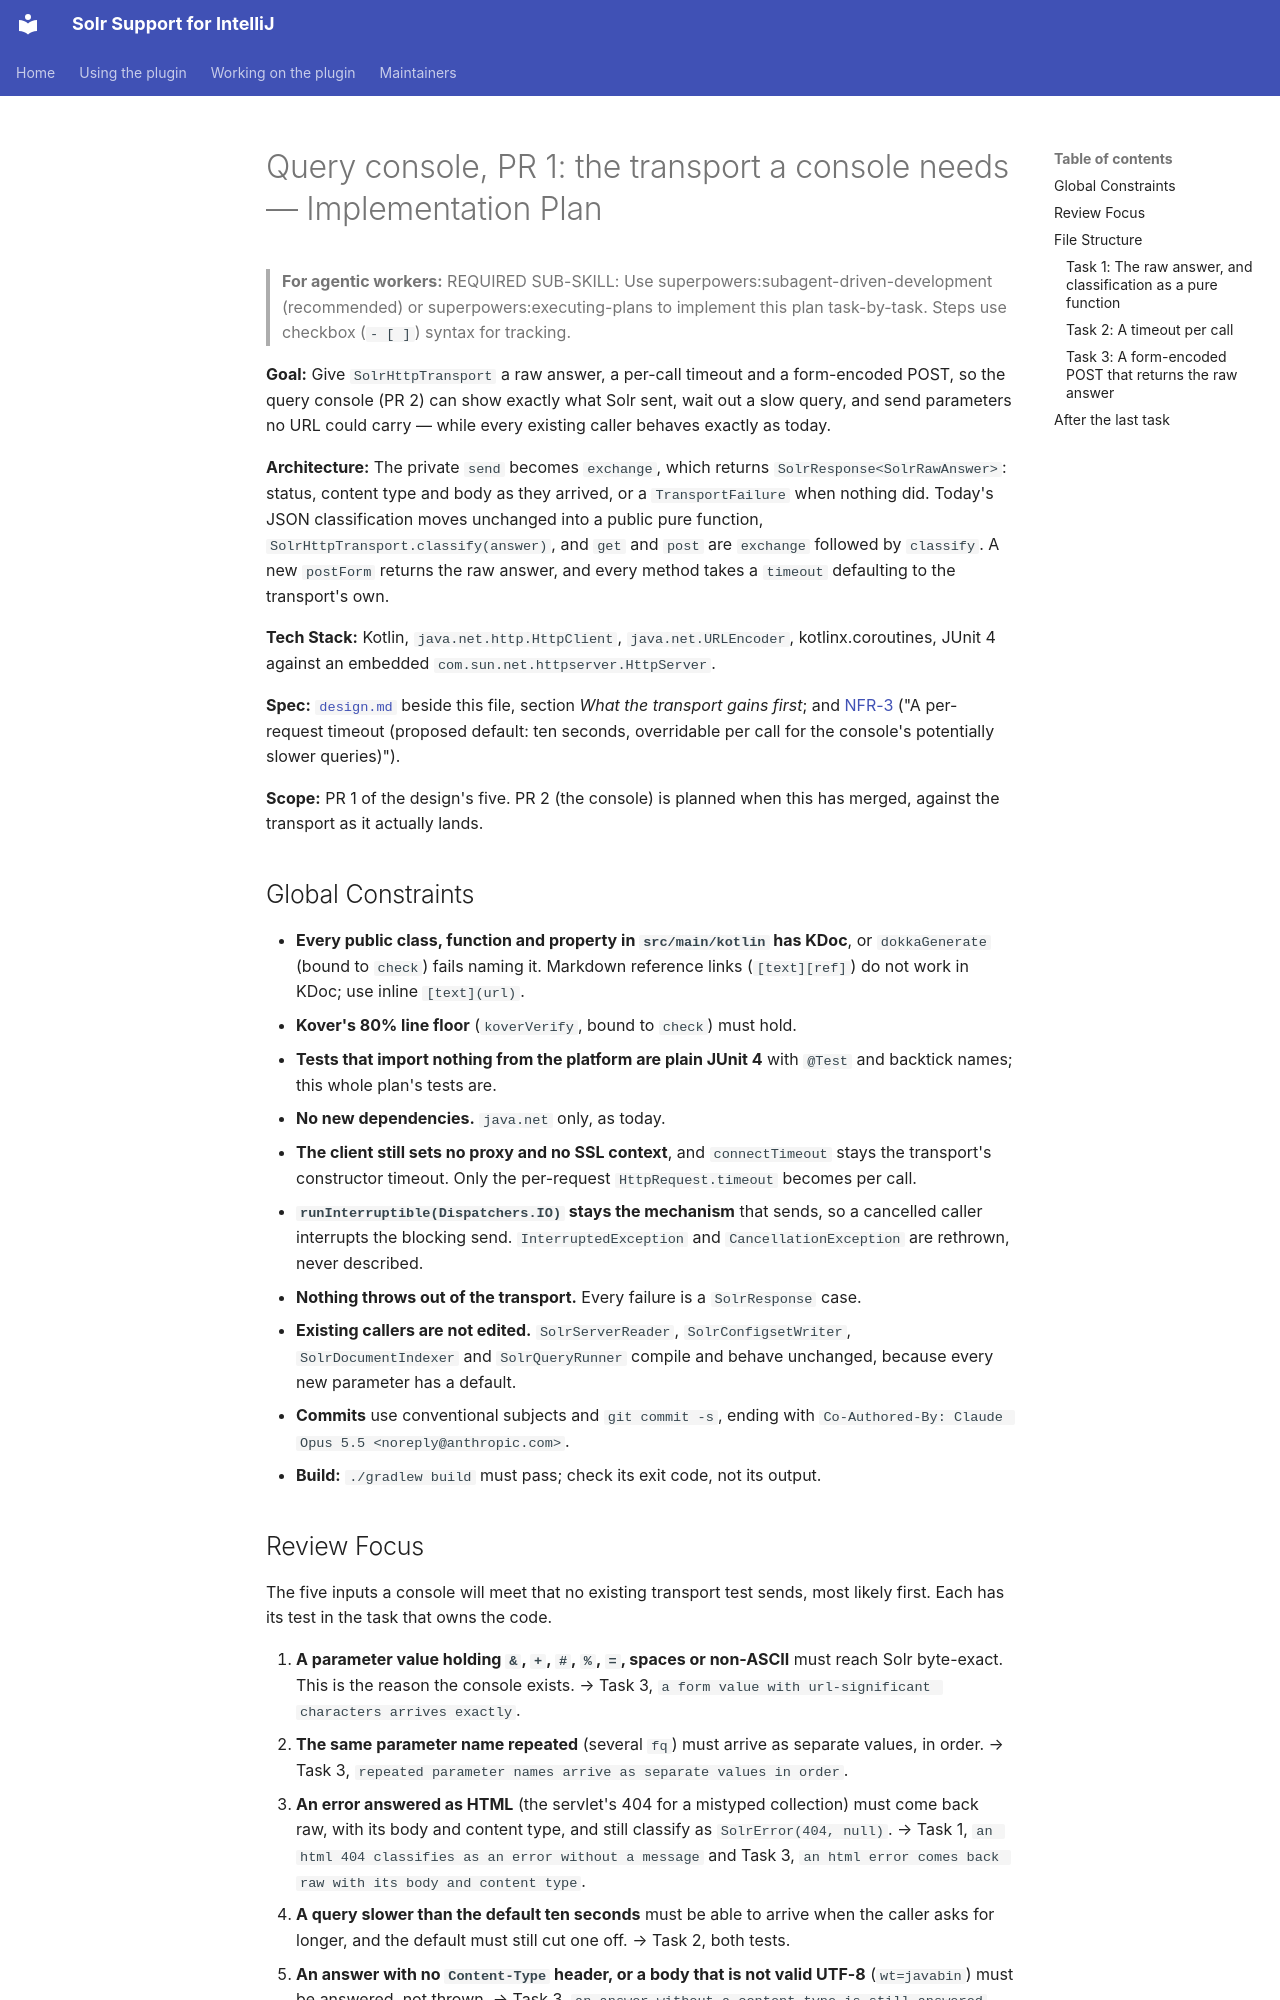

repository: adityamparikh/solr-intellij-plugin · page: design/pending/2026-09-30-query-console/plan/index.html · generator: mkdocs

# Query console, PR 1: the transport a console needs — Implementation Plan

> **For agentic workers:** REQUIRED SUB-SKILL: Use superpowers:subagent-driven-development (recommended) or superpowers:executing-plans to implement this plan task-by-task. Steps use checkbox (`- [ ]`) syntax for tracking.

**Goal:** Give `SolrHttpTransport` a raw answer, a per-call timeout and a form-encoded POST, so the query console (PR 2) can show exactly what Solr sent, wait out a slow query, and send parameters no URL could carry — while every existing caller behaves exactly as today.

**Architecture:** The private `send` becomes `exchange`, which returns `SolrResponse<SolrRawAnswer>`: status, content type and body as they arrived, or a `TransportFailure` when nothing did. Today's JSON classification moves unchanged into a public pure function, `SolrHttpTransport.classify(answer)`, and `get` and `post` are `exchange` followed by `classify`. A new `postForm` returns the raw answer, and every method takes a `timeout` defaulting to the transport's own.

**Tech Stack:** Kotlin, `java.net.http.HttpClient`, `java.net.URLEncoder`, kotlinx.coroutines, JUnit 4 against an embedded `com.sun.net.httpserver.HttpServer`.

**Spec:** [`design.md`](design.md) beside this file, section *What the transport gains first*; and [NFR-3](../../../../specs/0002-solr-server-integration.md#requirements) ("A per-request timeout (proposed default: ten seconds, overridable per call for the console's potentially slower queries)").

**Scope:** PR 1 of the design's five. PR 2 (the console) is planned when this has merged, against the transport as it actually lands.

## Global Constraints

- **Every public class, function and property in `src/main/kotlin` has KDoc**, or `dokkaGenerate` (bound to `check`) fails naming it. Markdown reference links (`[text][ref]`) do not work in KDoc; use inline `[text](url)`.
- **Kover's 80% line floor** (`koverVerify`, bound to `check`) must hold.
- **Tests that import nothing from the platform are plain JUnit 4** with `@Test` and backtick names; this whole plan's tests are.
- **No new dependencies.** `java.net` only, as today.
- **The client still sets no proxy and no SSL context**, and `connectTimeout` stays the transport's constructor timeout. Only the per-request `HttpRequest.timeout` becomes per call.
- **`runInterruptible(Dispatchers.IO)` stays the mechanism** that sends, so a cancelled caller interrupts the blocking send. `InterruptedException` and `CancellationException` are rethrown, never described.
- **Nothing throws out of the transport.** Every failure is a `SolrResponse` case.
- **Existing callers are not edited.** `SolrServerReader`, `SolrConfigsetWriter`, `SolrDocumentIndexer` and `SolrQueryRunner` compile and behave unchanged, because every new parameter has a default.
- **Commits** use conventional subjects and `git commit -s`, ending with `Co-Authored-By: Claude Opus 5.5 <noreply@anthropic.com>`.
- **Build:** `./gradlew build` must pass; check its exit code, not its output.
